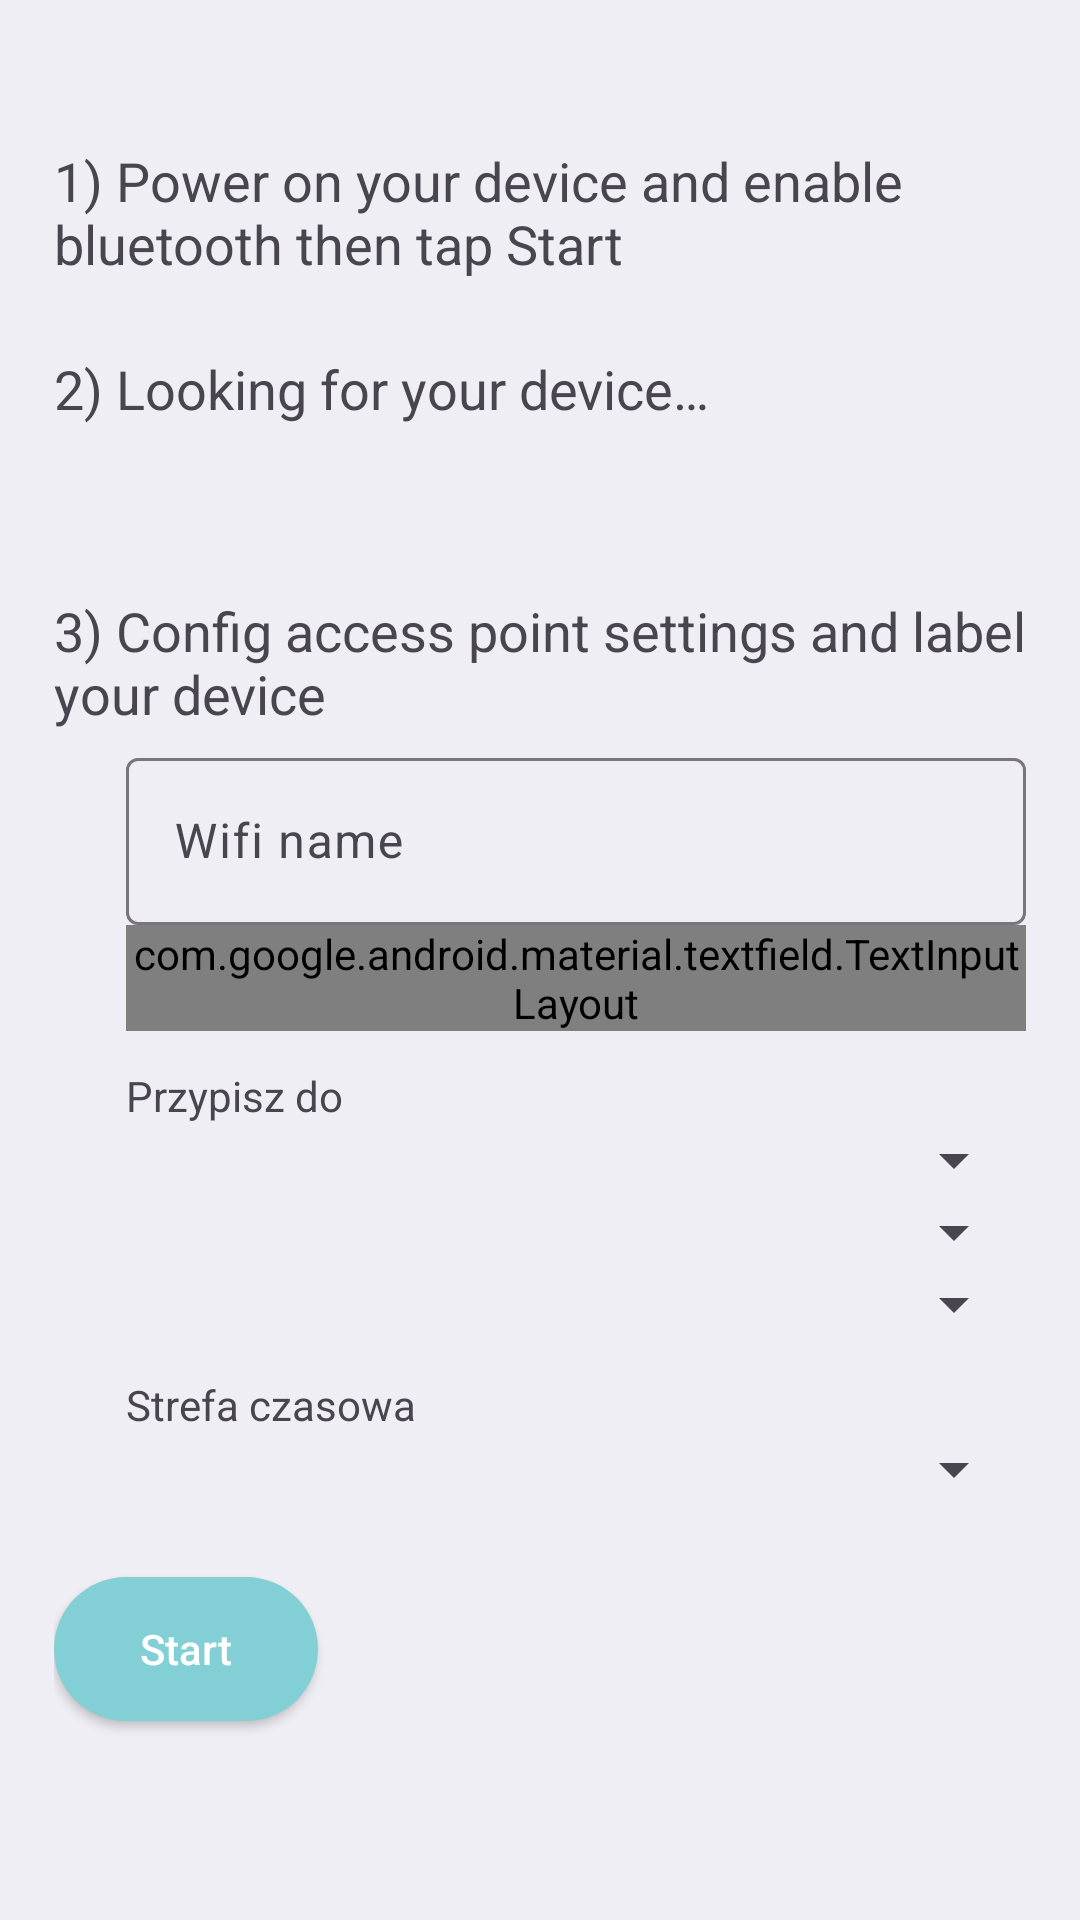

Layout XML and referenced resources for this Android screen:
<!-- AndroidManifest.xml: activity theme Theme.MyApplication -->
<!-- res/layout/activity_new_device.xml -->
<?xml version="1.0" encoding="utf-8"?>
<LinearLayout xmlns:android="http://schemas.android.com/apk/res/android"
    xmlns:app="http://schemas.android.com/apk/res-auto"
    xmlns:tools="http://schemas.android.com/tools"
    android:layout_width="match_parent"
    android:layout_height="match_parent"
    tools:context=".activities.NewDeviceActivity"
    android:paddingStart="18dp"
    android:paddingEnd="18dp"
    android:orientation="vertical"
    android:animateLayoutChanges="true">

    <TextView
        android:id="@+id/step1_label"
        android:layout_width="match_parent"
        android:layout_height="wrap_content"
        android:text="@string/label_addnewdevice_step1"
        android:layout_marginTop="48dp"
        android:textSize="18sp"/>

    <TextView
        android:id="@+id/step2_label"
        android:layout_width="match_parent"
        android:layout_height="wrap_content"
        android:text="@string/label_addnewdevice_step2"
        android:layout_marginTop="24dp"
        android:textSize="18sp"/>

    <TextView
        android:id="@+id/found_name"
        android:layout_width="match_parent"
        android:layout_height="wrap_content"
        android:textColor="#222"
        android:textSize="18sp"
        android:layout_marginStart="24dp"
        android:layout_marginTop="8dp"/>

    <TextView
        android:id="@+id/step3_label"
        android:layout_width="match_parent"
        android:layout_height="wrap_content"
        android:text="@string/label_addnewdevice_step3"
        android:layout_marginTop="24dp"
        android:textSize="18sp"/>

    <com.google.android.material.textfield.TextInputLayout
        android:layout_width="match_parent"
        android:layout_height="wrap_content"
        android:layout_marginTop="4dp"
        android:layout_marginStart="24dp">
        <com.google.android.material.textfield.TextInputEditText
            android:id="@+id/wifi_ssid_edit"
            android:layout_width="match_parent"
            android:layout_height="wrap_content"
            android:maxLines="1"
            android:inputType="text"
            android:hint="@string/hint_ssid"/>
    </com.google.android.material.textfield.TextInputLayout>

    <com.google.android.material.textfield.TextInputLayout
        android:id="@+id/wifi_psk_layout"
        android:layout_width="match_parent"
        android:layout_height="wrap_content"
        app:passwordToggleDrawable="@drawable/visibility_toggle"
        app:passwordToggleEnabled="true"
        app:passwordToggleTint="@color/colorPrimary"
        android:layout_marginStart="24dp">
        <com.google.android.material.textfield.TextInputEditText
            android:id="@+id/wifi_psk_edit"
            android:layout_width="match_parent"
            android:layout_height="wrap_content"
            android:inputType="textPassword"
            android:hint="@string/hint_psk"
            android:maxLines="1"/>
    </com.google.android.material.textfield.TextInputLayout>

    <LinearLayout
        android:layout_width="match_parent"
        android:layout_height="wrap_content"
        android:layout_marginTop="12dp"
        android:layout_marginStart="24dp"
        android:orientation="vertical">
        <TextView
            android:layout_width="wrap_content"
            android:layout_height="wrap_content"
            android:text="Przypisz do"/>
        <androidx.appcompat.widget.AppCompatSpinner
            android:id="@+id/rooms_list_spinner"
            android:layout_height="wrap_content"
            android:layout_width="match_parent" />
        <androidx.appcompat.widget.AppCompatSpinner
            android:id="@+id/sectors_list_spinner"
            android:layout_height="wrap_content"
            android:layout_width="match_parent" />
        <androidx.appcompat.widget.AppCompatSpinner
            android:id="@+id/plants_list_spinner"
            android:layout_height="wrap_content"
            android:layout_width="match_parent" />
    </LinearLayout>

    <LinearLayout
        android:layout_width="match_parent"
        android:layout_height="wrap_content"
        android:layout_marginTop="12dp"
        android:layout_marginStart="24dp"
        android:orientation="vertical">
        <TextView
            android:layout_width="wrap_content"
            android:layout_height="wrap_content"
            android:text="Strefa czasowa"/>
        <androidx.appcompat.widget.AppCompatSpinner
            android:id="@+id/timezone_list_spinner"
            android:layout_height="wrap_content"
            android:layout_width="match_parent" />

    </LinearLayout>




    <ProgressBar
        android:id="@+id/progressbar"
        android:layout_width="wrap_content"
        android:layout_height="wrap_content"
        android:indeterminate="true"
        android:visibility="gone"
        android:layout_marginTop="24dp"/>

    <Button
        android:id="@+id/next_step_button"
        android:layout_width="wrap_content"
        android:layout_height="wrap_content"
        android:layout_below="@id/progressbar"
        android:layout_centerHorizontal="true"
        android:background="@drawable/button_dark"
        android:layout_marginTop="24dp"
        android:textAllCaps="false"
        android:text="@string/button_start"
        android:textColor="@android:color/white"
        android:onClick="onNextClick"/>


</LinearLayout>
<!-- resources referenced by this layout -->
<resources>
  <color name="colorPrimary">#82d0d5</color>
  <!-- drawable button_dark (drawable) -->
  <?xml version="1.0" encoding="utf-8"?>
  <selector xmlns:android="http://schemas.android.com/apk/res/android">
      <item
          android:state_enabled="false">
          <ripple
              android:color="@color/colorButtonDarkMask">
              <item android:id="@android:id/mask">
                  <shape android:shape="rectangle">
                      <corners android:radius="50dp"/>
                      <solid android:color="@color/colorButtonDarkMask" />
                  </shape>
              </item>
  
  
              <item android:id="@android:id/background">
                  <shape android:shape="rectangle">
                      <corners android:radius="50dp"/>
                      <solid android:color="@color/colorDisabled"/>
                  </shape>
              </item>
  
          </ripple>
      </item>
      <item>
          <ripple
              android:color="@color/colorButtonDarkMask">
  
              <item android:id="@android:id/mask">
                  <shape android:shape="rectangle">
                      <corners android:radius="50dp"/>
                      <solid android:color="@color/colorButtonDarkMask" />
                  </shape>
              </item>
  
  
              <item android:id="@android:id/background">
                  <shape android:shape="rectangle">
                      <corners android:radius="50dp"/>
                      <solid android:color="@color/colorPrimary"/>
                  </shape>
              </item>
  
          </ripple>
      </item>
  
  </selector>
  <!-- drawable visibility_toggle (drawable) -->
  <?xml version="1.0" encoding="utf-8"?>
  <selector xmlns:android="http://schemas.android.com/apk/res/android">
      <item android:state_checked="true" android:drawable="@drawable/icon_visibility_on"/>
      <item android:drawable="@drawable/icon_visibility_off"/>
  </selector>
  <string name="button_start">Start</string>
  <string name="hint_psk">Password</string>
  <string name="hint_ssid">Wifi name</string>
  <string name="label_addnewdevice_step1">1) Power on your device and enable bluetooth then tap Start</string>
  <string name="label_addnewdevice_step2">2) Looking for your device…</string>
  <string name="label_addnewdevice_step3">3) Config access point settings and label your device</string>
  <style name="Theme.MyApplication" parent="Base.Theme.MyApplication" />
  <color name="colorButtonDarkMask">#B2032D5A</color>
  <color name="colorDisabled">#E4E4E4</color>
  <style name="Base.Theme.MyApplication" parent="Theme.Material3.DayNight.NoActionBar">
          
          <item name="android:colorBackground">#EEEEF4</item>
  
          <item name="colorSurface">#EEEEF4</item>
  
          <item name="colorOnContainer">#aaa</item>
  
          <item name="colorSurfaceContainerLow">#E8E8EE</item>
          <item name="colorSurfaceContainerHighest">#F1F1F5</item>
  
          <item name="colorPrimary">#00B790</item>
          <item name="colorOnPrimary">#E8E8E8</item>
          <item name="colorPrimaryContainer">#68C8B3</item>
          <item name="colorOnPrimaryContainer">#ffffff</item>
  
          <item name="colorSecondary">#098585</item>
          <item name="colorSecondaryContainer">#8AC2C2</item>
          <item name="colorOnSecondaryContainer">#22251F</item>
          
  
          <item name="colorChartHumidityData">#006064</item>
          <item name="colorChartTemperatureData">#C62828</item>
      </style>
</resources>
